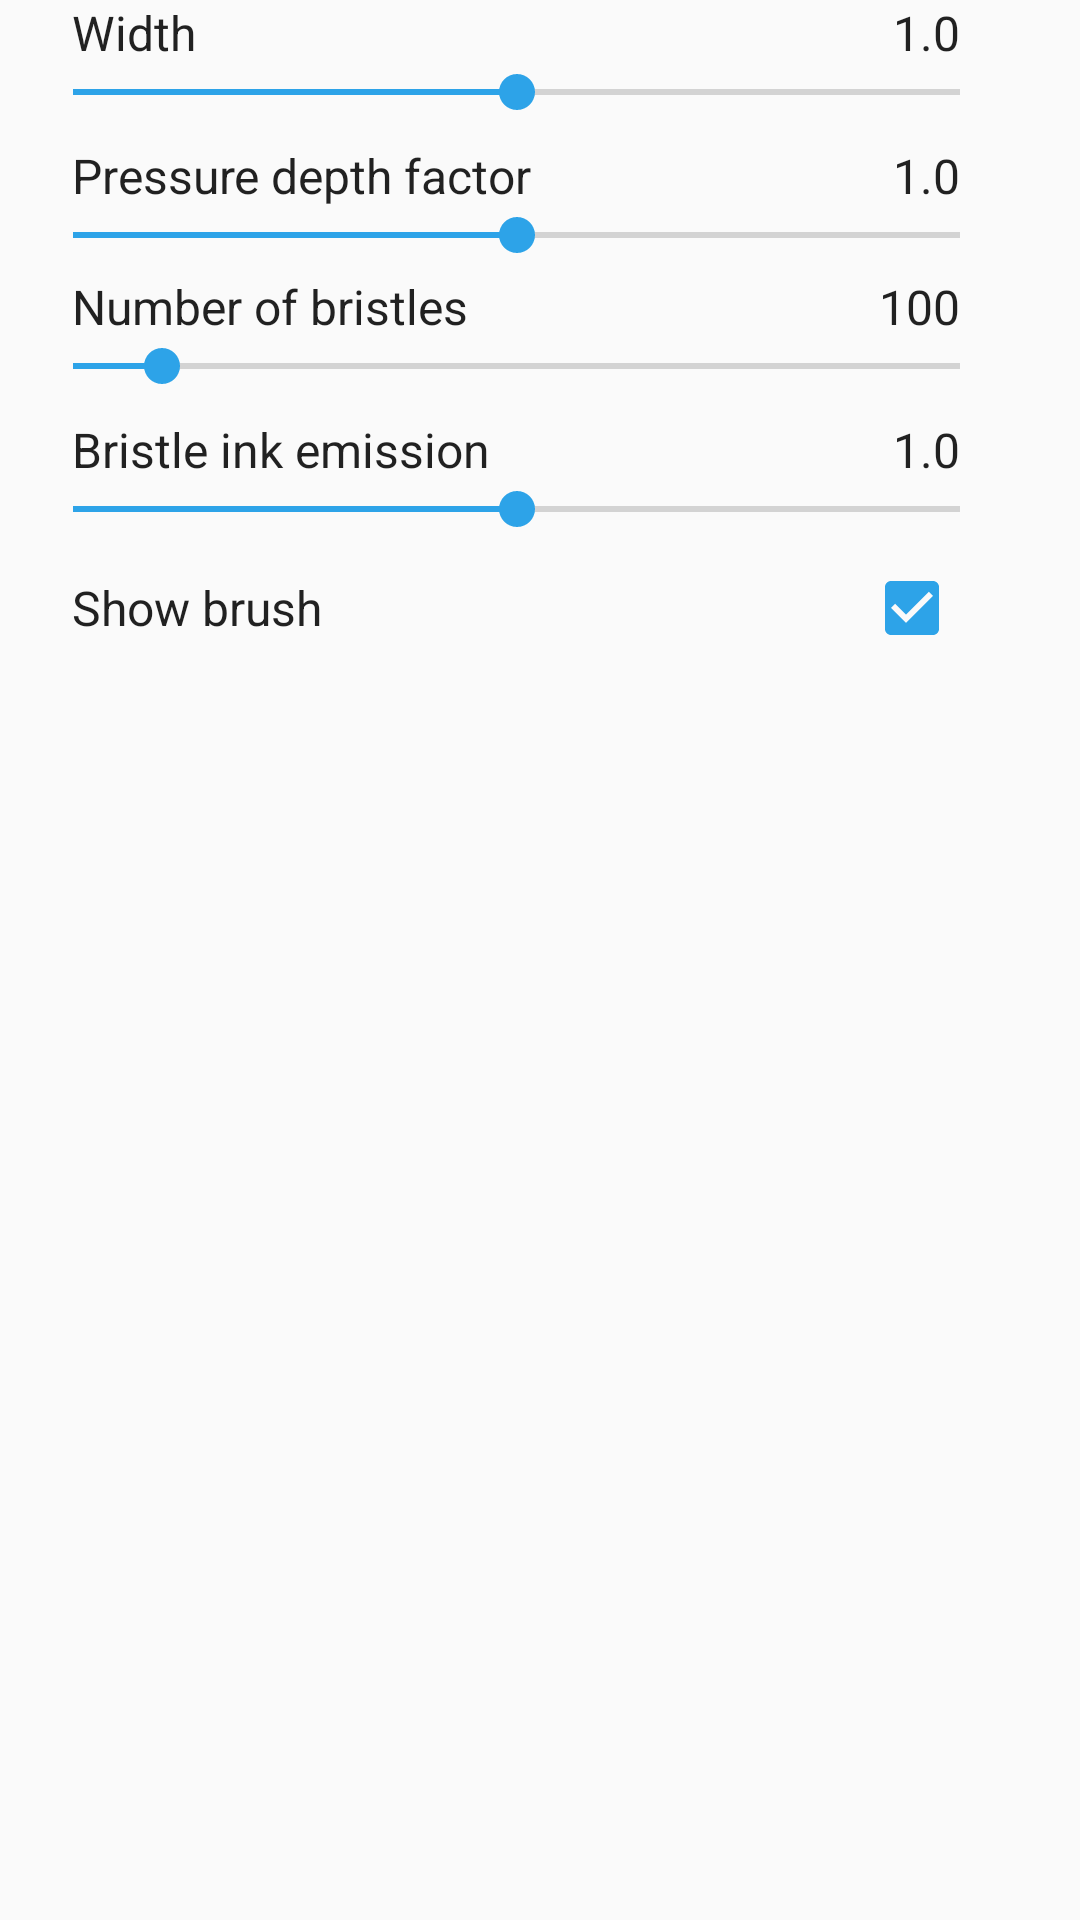

This screen was rendered from an Android layout file. Write that file and the resources it references.
<!-- AndroidManifest.xml: application theme AppTheme -->
<!-- res/layout/dialog_brush.xml -->
<?xml version="1.0" encoding="utf-8"?>
<ScrollView xmlns:android="http://schemas.android.com/apk/res/android"
    xmlns:tools="http://schemas.android.com/tools"
    android:orientation="vertical"
    android:layout_width="match_parent"
    android:layout_height="match_parent"
    android:paddingLeft="@dimen/dialog_margin"
    android:paddingRight="@dimen/dialog_margin"
    android:layout_marginTop="8dp">

    <LinearLayout
        android:layout_width="match_parent"
        android:layout_height="match_parent"
        android:orientation="vertical"
        android:focusable="true"
        android:focusableInTouchMode="true">

        <RelativeLayout
            android:layout_width="match_parent"
            android:layout_height="wrap_content">

            <TextView
                android:layout_width="wrap_content"
                android:layout_height="wrap_content"
                android:text="Width"
                android:textAppearance="@android:style/TextAppearance.Material.Subhead"
                tools:targetApi="lollipop"/>

            <TextView
                android:id="@+id/brushSizeSubtitle"
                android:layout_width="wrap_content"
                android:layout_height="wrap_content"
                android:layout_alignParentRight="true"
                android:layout_marginRight="16dp"
                android:text="1.0"
                android:textAppearance="@android:style/TextAppearance.Material.Subhead"
                tools:targetApi="lollipop"/>
        </RelativeLayout>

        <SeekBar
            android:id="@+id/seekBarBrushSize"
            android:layout_width="match_parent"
            android:layout_height="wrap_content"
            android:layout_marginBottom="8dp"
            android:layout_marginLeft="-16dp"
            android:max="100"
            android:progress="50"/>

        <RelativeLayout
            android:layout_width="match_parent"
            android:layout_height="wrap_content">

            <TextView
                android:layout_width="wrap_content"
                android:layout_height="wrap_content"
                android:text="Pressure depth factor"
                android:textAppearance="@android:style/TextAppearance.Material.Subhead"
                tools:targetApi="lollipop"/>

            <TextView
                android:id="@+id/brushSizePressureFactorSubtitle"
                android:layout_width="wrap_content"
                android:layout_height="wrap_content"
                android:layout_alignParentRight="true"
                android:layout_marginRight="16dp"
                android:text="1.0"
                android:textAppearance="@android:style/TextAppearance.Material.Subhead"
                tools:targetApi="lollipop"/>

        </RelativeLayout>

        <SeekBar
            android:id="@+id/seekBarBrushSizePressureFactor"
            android:layout_width="match_parent"
            android:layout_height="wrap_content"
            android:layout_marginBottom="4dp"
            android:layout_marginLeft="-16dp"
            android:max="100"
            android:progress="50" />

        <RelativeLayout
            android:layout_width="match_parent"
            android:layout_height="wrap_content">

            <TextView
                android:layout_width="wrap_content"
                android:layout_height="wrap_content"
                android:text="Number of bristles"
                android:textAppearance="@android:style/TextAppearance.Material.Subhead"
                tools:targetApi="lollipop"/>

            <TextView
                android:id="@+id/bristleAmountSubtitle"
                android:layout_width="wrap_content"
                android:layout_height="wrap_content"
                android:layout_alignParentRight="true"
                android:layout_marginRight="16dp"
                android:text="100"
                android:textAppearance="@android:style/TextAppearance.Material.Subhead"
                tools:targetApi="lollipop"/>

        </RelativeLayout>

        <SeekBar
            android:id="@+id/seekBarBristleAmount"
            android:layout_width="match_parent"
            android:layout_height="wrap_content"
            android:layout_marginBottom="8dp"
            android:layout_marginLeft="-16dp"
            android:max="1000"
            android:progress="100"/>

        <RelativeLayout
            android:layout_width="match_parent"
            android:layout_height="wrap_content">

            <TextView
                android:layout_width="wrap_content"
                android:layout_height="wrap_content"
                android:text="Bristle ink emission"
                android:textAppearance="@android:style/TextAppearance.Material.Subhead"
                tools:targetApi="lollipop"/>

            <TextView
                android:id="@+id/bristleThicknessSubtitle"
                android:layout_width="wrap_content"
                android:layout_height="wrap_content"
                android:layout_alignParentRight="true"
                android:layout_marginRight="16dp"
                android:text="1.0"
                android:textAppearance="@android:style/TextAppearance.Material.Subhead"
                tools:targetApi="lollipop"/>

        </RelativeLayout>

        <SeekBar
            android:id="@+id/seekBarBristleThickness"
            android:layout_width="match_parent"
            android:layout_height="wrap_content"
            android:layout_marginBottom="8dp"
            android:layout_marginLeft="-16dp"
            android:max="100"
            android:progress="50"/>

        <CheckedTextView
            android:id="@+id/showBrushView"
            android:layout_width="match_parent"
            android:layout_height="wrap_content"
            android:layout_marginRight="16dp"
            android:gravity="center"
            android:text="Show brush"
            android:textAppearance="@android:style/TextAppearance.Material.Subhead"
            tools:targetApi="lollipop"
            android:checkMark="?android:attr/listChoiceIndicatorMultiple"
            android:checked="true"/>
    </LinearLayout>
</ScrollView>
<!-- resources referenced by this layout -->
<resources>
  <dimen name="dialog_margin">24dp</dimen>
  <style name="AppTheme" parent="Theme.AppCompat.Light.DarkActionBar">
          
          <item name="colorPrimary">@color/colorPrimary</item>
          <item name="colorPrimaryDark">@color/colorPrimaryDark</item>
          <item name="colorAccent">@color/colorAccent</item>
      </style>
  <color name="colorPrimary">#3F51B5</color>
  <color name="colorPrimaryDark">#303F9F</color>
  <color name="colorAccent">#2DA3E8</color>
</resources>
